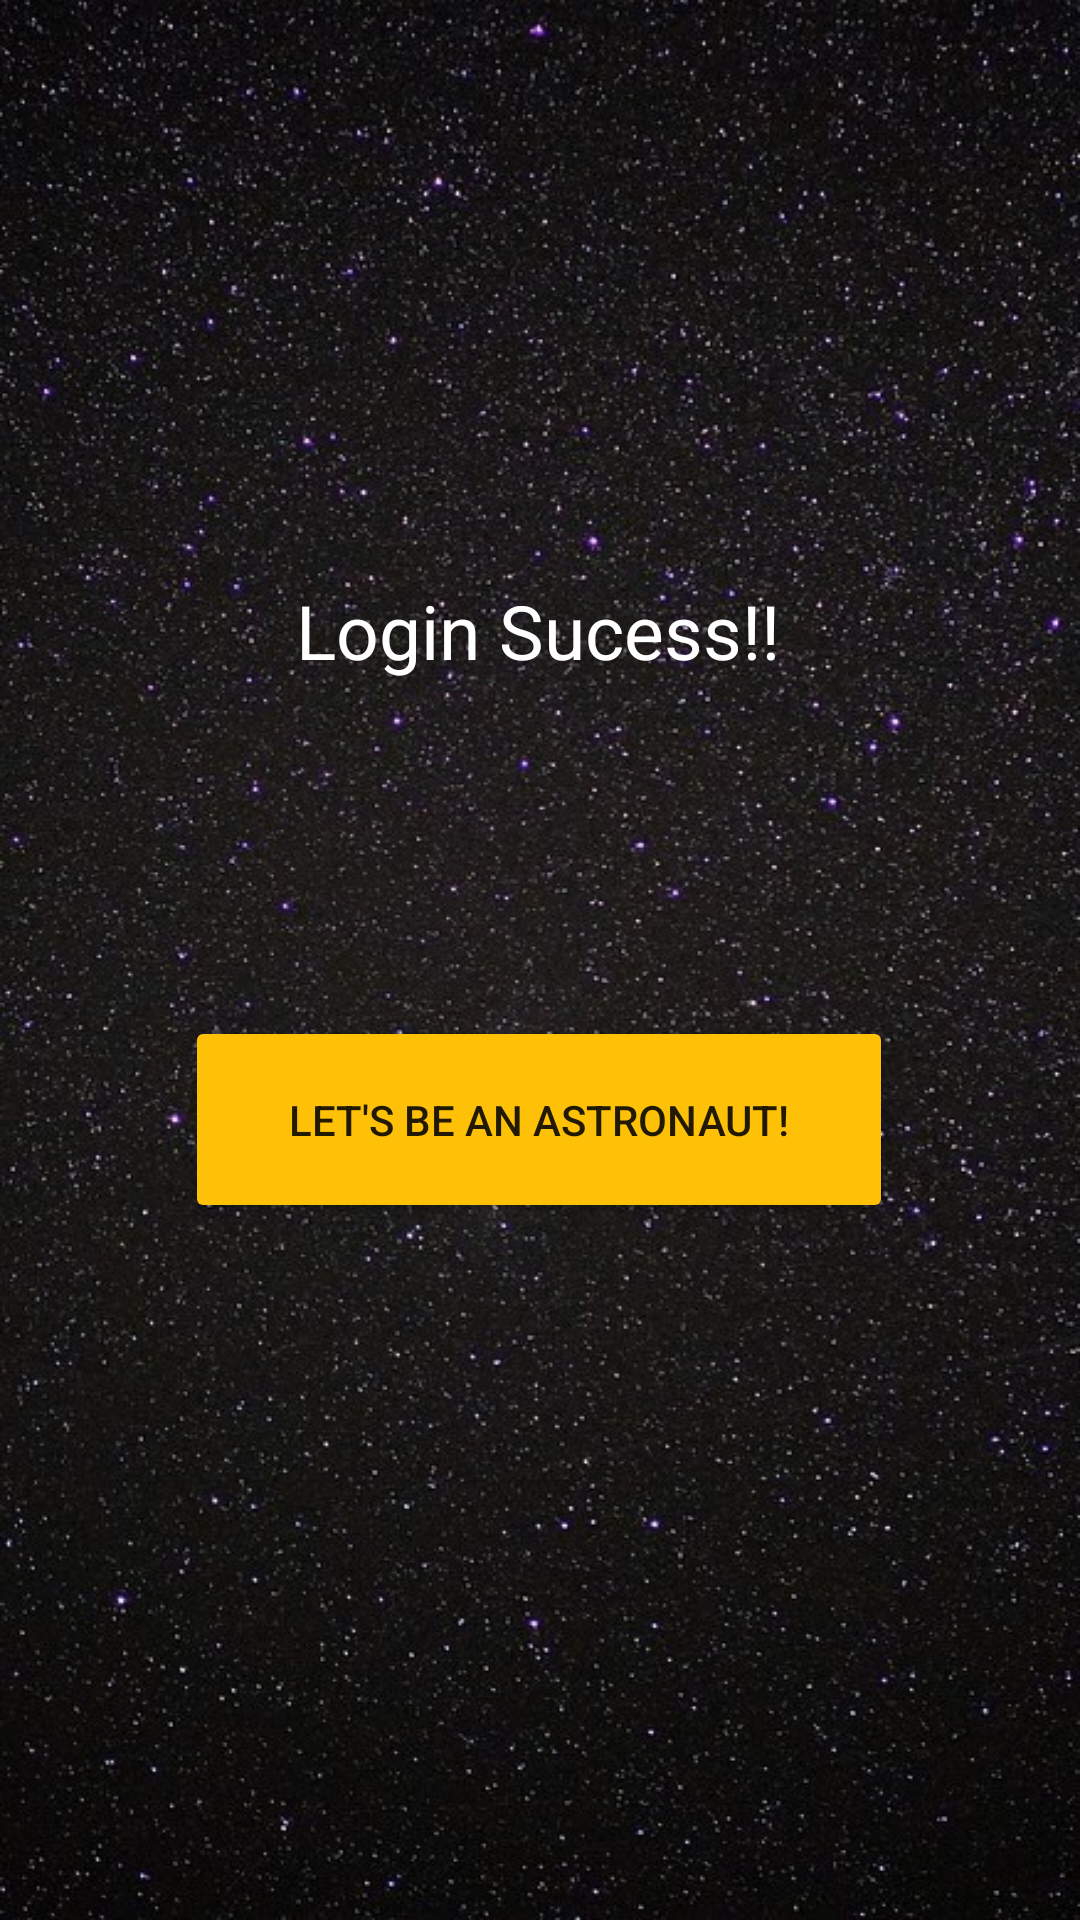

Layout XML and referenced resources for this Android screen:
<!-- AndroidManifest.xml: application theme Theme.MastracApp -->
<!-- res/layout/activity_welcome_page.xml -->
<?xml version="1.0" encoding="utf-8"?>
<androidx.constraintlayout.widget.ConstraintLayout xmlns:android="http://schemas.android.com/apk/res/android"
    xmlns:app="http://schemas.android.com/apk/res-auto"
    xmlns:tools="http://schemas.android.com/tools"
    android:layout_width="match_parent"
    android:layout_height="match_parent"
    android:background = "@drawable/welcomebg"
    tools:context=".WelcomePage">

    <TextView
        android:id="@+id/textView"
        android:layout_width="wrap_content"
        android:layout_height="wrap_content"
        android:gravity="center"
        android:text="Login Sucess!!"
        android:textColor="@color/white"
        android:textSize="25sp"
        app:layout_constraintBottom_toBottomOf="parent"
        app:layout_constraintHorizontal_bias="0.497"
        app:layout_constraintLeft_toLeftOf="parent"
        app:layout_constraintRight_toRightOf="parent"
        app:layout_constraintTop_toTopOf="parent"
        app:layout_constraintVertical_bias="0.319" />

    <Button
        android:id="@+id/proceed"
        android:layout_width="236dp"
        android:layout_height="69dp"
        android:text="Let's Be An Astronaut!"
        app:backgroundTint="#FFC107"
        app:layout_constraintBottom_toBottomOf="parent"
        app:layout_constraintHorizontal_bias="0.497"
        app:layout_constraintLeft_toLeftOf="parent"
        app:layout_constraintRight_toRightOf="parent"
        app:layout_constraintTop_toTopOf="parent"
        app:layout_constraintVertical_bias="0.593" />
</androidx.constraintlayout.widget.ConstraintLayout>
<!-- resources referenced by this layout -->
<resources>
  <!-- drawable welcomebg: jpg bitmap (drawable, 157718 bytes) -->
  <style name="Theme.MastracApp" parent="Theme.MaterialComponents.DayNight.DarkActionBar">
          
          <item name="colorPrimary">@color/purple_500</item>
          <item name="colorPrimaryVariant">@color/purple_700</item>
          <item name="colorOnPrimary">@color/white</item>
          
          <item name="colorSecondary">@color/teal_200</item>
          <item name="colorSecondaryVariant">@color/teal_700</item>
          <item name="colorOnSecondary">@color/black</item>
          
          <item name="android:statusBarColor" tools:targetApi="l">?attr/colorPrimaryVariant</item>
          
      </style>
  <!-- not gathered from this repository: default colours our renderer supplied (Android Studio template values) -->
  <color name="purple_500">#FF6200EE</color>
  <color name="purple_700">#FF3700B3</color>
  <color name="teal_200">#FF03DAC5</color>
  <color name="teal_700">#FF018786</color>
  <color name="black">#FF000000</color>
  <color name="white">#FFFFFFFF</color>
</resources>
